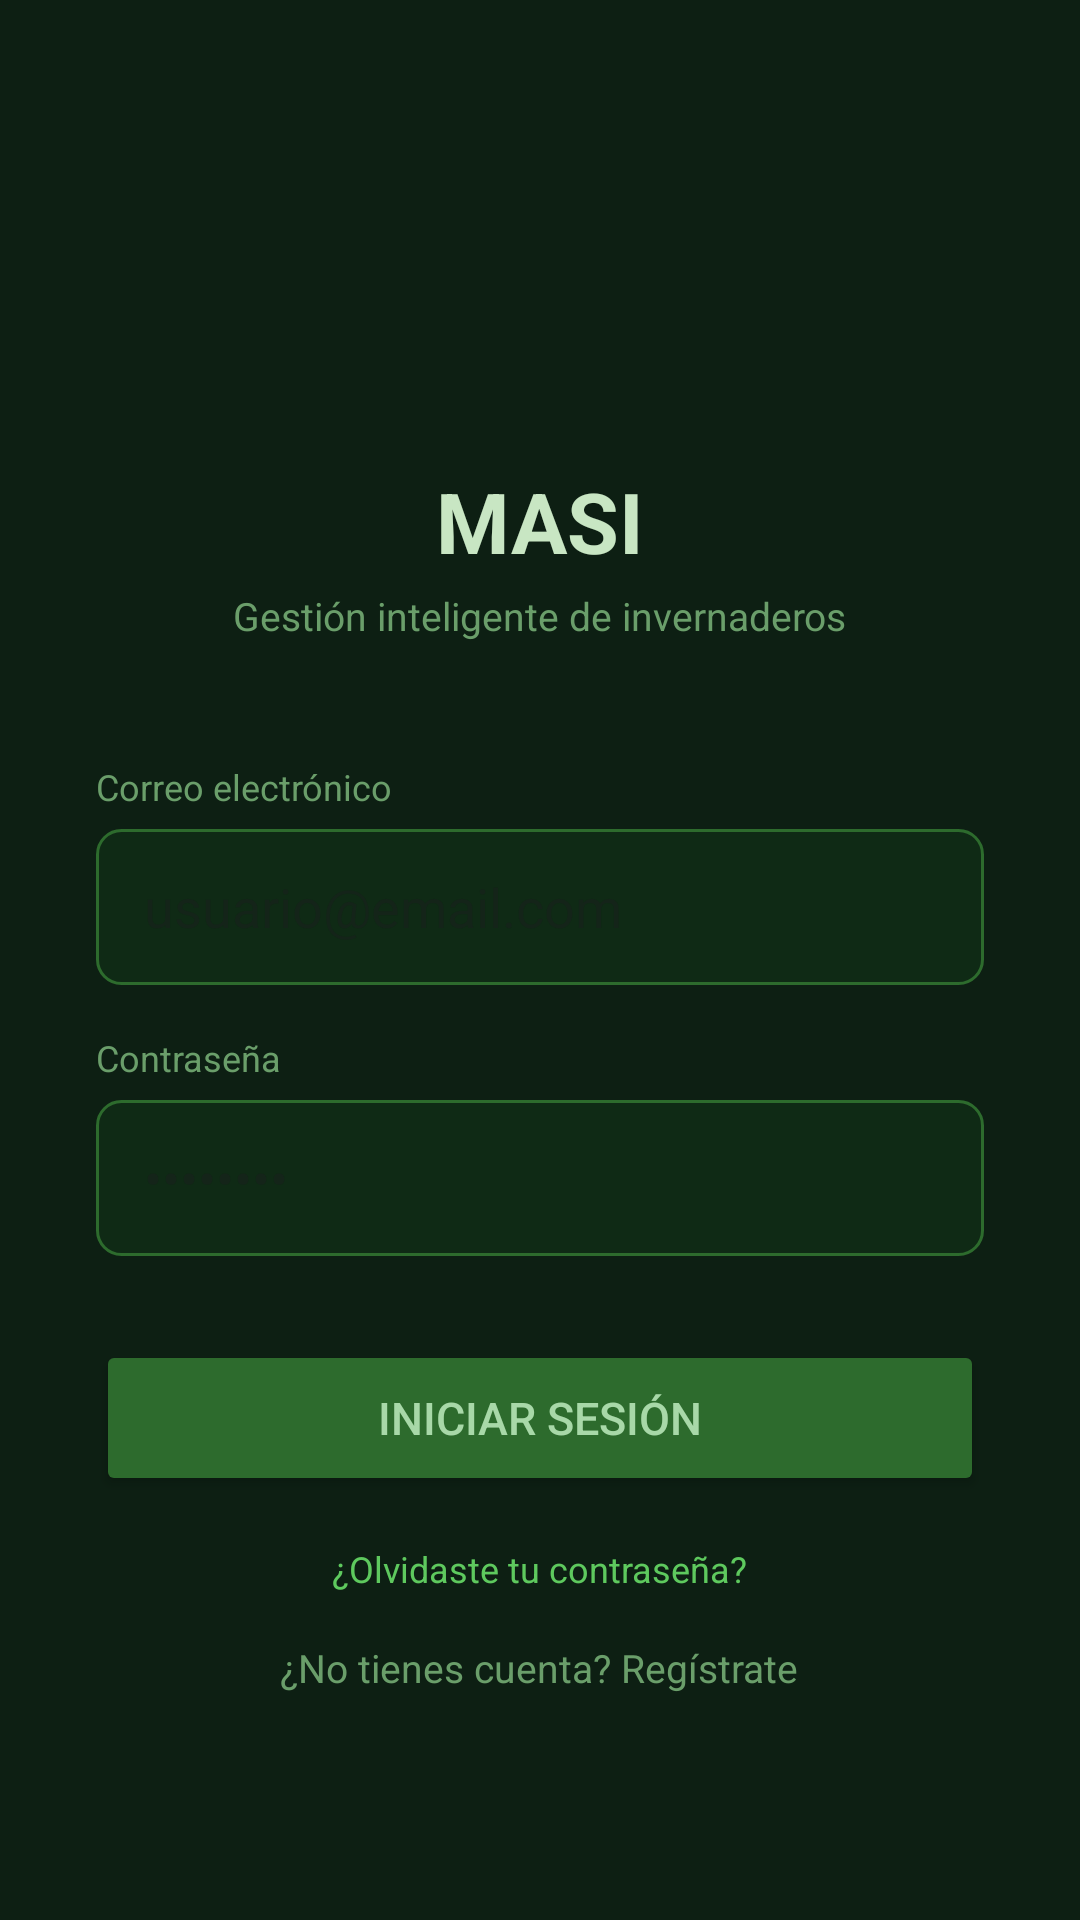

Android layout source for this screen:
<!-- AndroidManifest.xml: application theme Theme.SmartGreen -->
<!-- res/layout/fragment_login.xml -->
<?xml version="1.0" encoding="utf-8"?>
<ScrollView xmlns:android="http://schemas.android.com/apk/res/android"
    android:layout_width="match_parent"
    android:layout_height="match_parent"
    android:background="#0D1F13"
    android:fillViewport="true">

    <LinearLayout
        android:layout_width="match_parent"
        android:layout_height="wrap_content"
        android:orientation="vertical"
        android:gravity="center"
        android:padding="32dp">

        
        <ImageView
            android:layout_width="72dp"
            android:layout_height="72dp"
            android:src="@mipmap/ic_launcher"
            android:layout_marginBottom="8dp" />

        <TextView
            android:layout_width="wrap_content"
            android:layout_height="wrap_content"
            android:text="MASI"
            android:textSize="28sp"
            android:textStyle="bold"
            android:textColor="#C8E6C3"
            android:layout_marginBottom="4dp" />

        <TextView
            android:layout_width="wrap_content"
            android:layout_height="wrap_content"
            android:text="Gestión inteligente de invernaderos"
            android:textSize="13sp"
            android:textColor="#6A9E6A"
            android:layout_marginBottom="40dp" />

        
        <TextView
            android:layout_width="match_parent"
            android:layout_height="wrap_content"
            android:text="Correo electrónico"
            android:textColor="#6A9E6A"
            android:textSize="12sp"
            android:layout_marginBottom="6dp" />

        <EditText
            android:id="@+id/etEmail"
            android:layout_width="match_parent"
            android:layout_height="52dp"
            android:background="@drawable/bg_input"
            android:hint="usuario@email.com"
            android:textColor="#C8E6C3"
            android:inputType="textEmailAddress"
            android:paddingStart="16dp"
            android:paddingEnd="16dp"
            android:layout_marginBottom="16dp" />

        
        <TextView
            android:layout_width="match_parent"
            android:layout_height="wrap_content"
            android:text="Contraseña"
            android:textColor="#6A9E6A"
            android:textSize="12sp"
            android:layout_marginBottom="6dp" />

        <EditText
            android:id="@+id/etPassword"
            android:layout_width="match_parent"
            android:layout_height="52dp"
            android:background="@drawable/bg_input"
            android:hint="••••••••"
            android:textColor="#C8E6C3"
            android:inputType="textPassword"
            android:paddingStart="16dp"
            android:paddingEnd="16dp"
            android:layout_marginBottom="28dp" />

        
        <Button
            android:id="@+id/btnLogin"
            android:layout_width="match_parent"
            android:layout_height="52dp"
            android:text="Iniciar sesión"
            android:backgroundTint="#2D6B2D"
            android:textColor="#A8D8A8"
            android:textSize="15sp"
            android:layout_marginBottom="16dp" />
        
        <TextView
            android:id="@+id/tvForgotPassword"
            android:layout_width="wrap_content"
            android:layout_height="wrap_content"
            android:text="¿Olvidaste tu contraseña?"
            android:textColor="#5EC95E"
            android:textSize="12sp"
            android:layout_gravity="center"
            android:layout_marginBottom="16dp" />

        
        <ProgressBar
            android:id="@+id/progressBar"
            android:layout_width="wrap_content"
            android:layout_height="wrap_content"
            android:visibility="gone"
            android:layout_marginBottom="16dp" />

        
        <TextView
            android:id="@+id/tvError"
            android:layout_width="match_parent"
            android:layout_height="wrap_content"
            android:textColor="#E05252"
            android:textSize="13sp"
            android:gravity="center"
            android:visibility="gone"
            android:layout_marginBottom="16dp" />

        
        <TextView
            android:id="@+id/tvRegister"
            android:layout_width="wrap_content"
            android:layout_height="wrap_content"
            android:text="¿No tienes cuenta? Regístrate"
            android:textColor="#6A9E6A"
            android:textSize="13sp"
            android:layout_gravity="center" />

    </LinearLayout>
</ScrollView>
<!-- resources referenced by this layout -->
<resources>
  <!-- drawable bg_input (drawable) -->
  <?xml version="1.0" encoding="utf-8"?>
  <shape xmlns:android="http://schemas.android.com/apk/res/android">
      <solid android:color="#0F2A15" />
      <stroke android:width="1dp" android:color="#2D6B2D" />
      <corners android:radius="8dp" />
  </shape>
  <style name="Theme.SmartGreen" parent="Base.Theme.SmartGreen" />
  <style name="Base.Theme.SmartGreen" parent="Theme.Material3.DayNight.NoActionBar">
          
          
      </style>
</resources>
